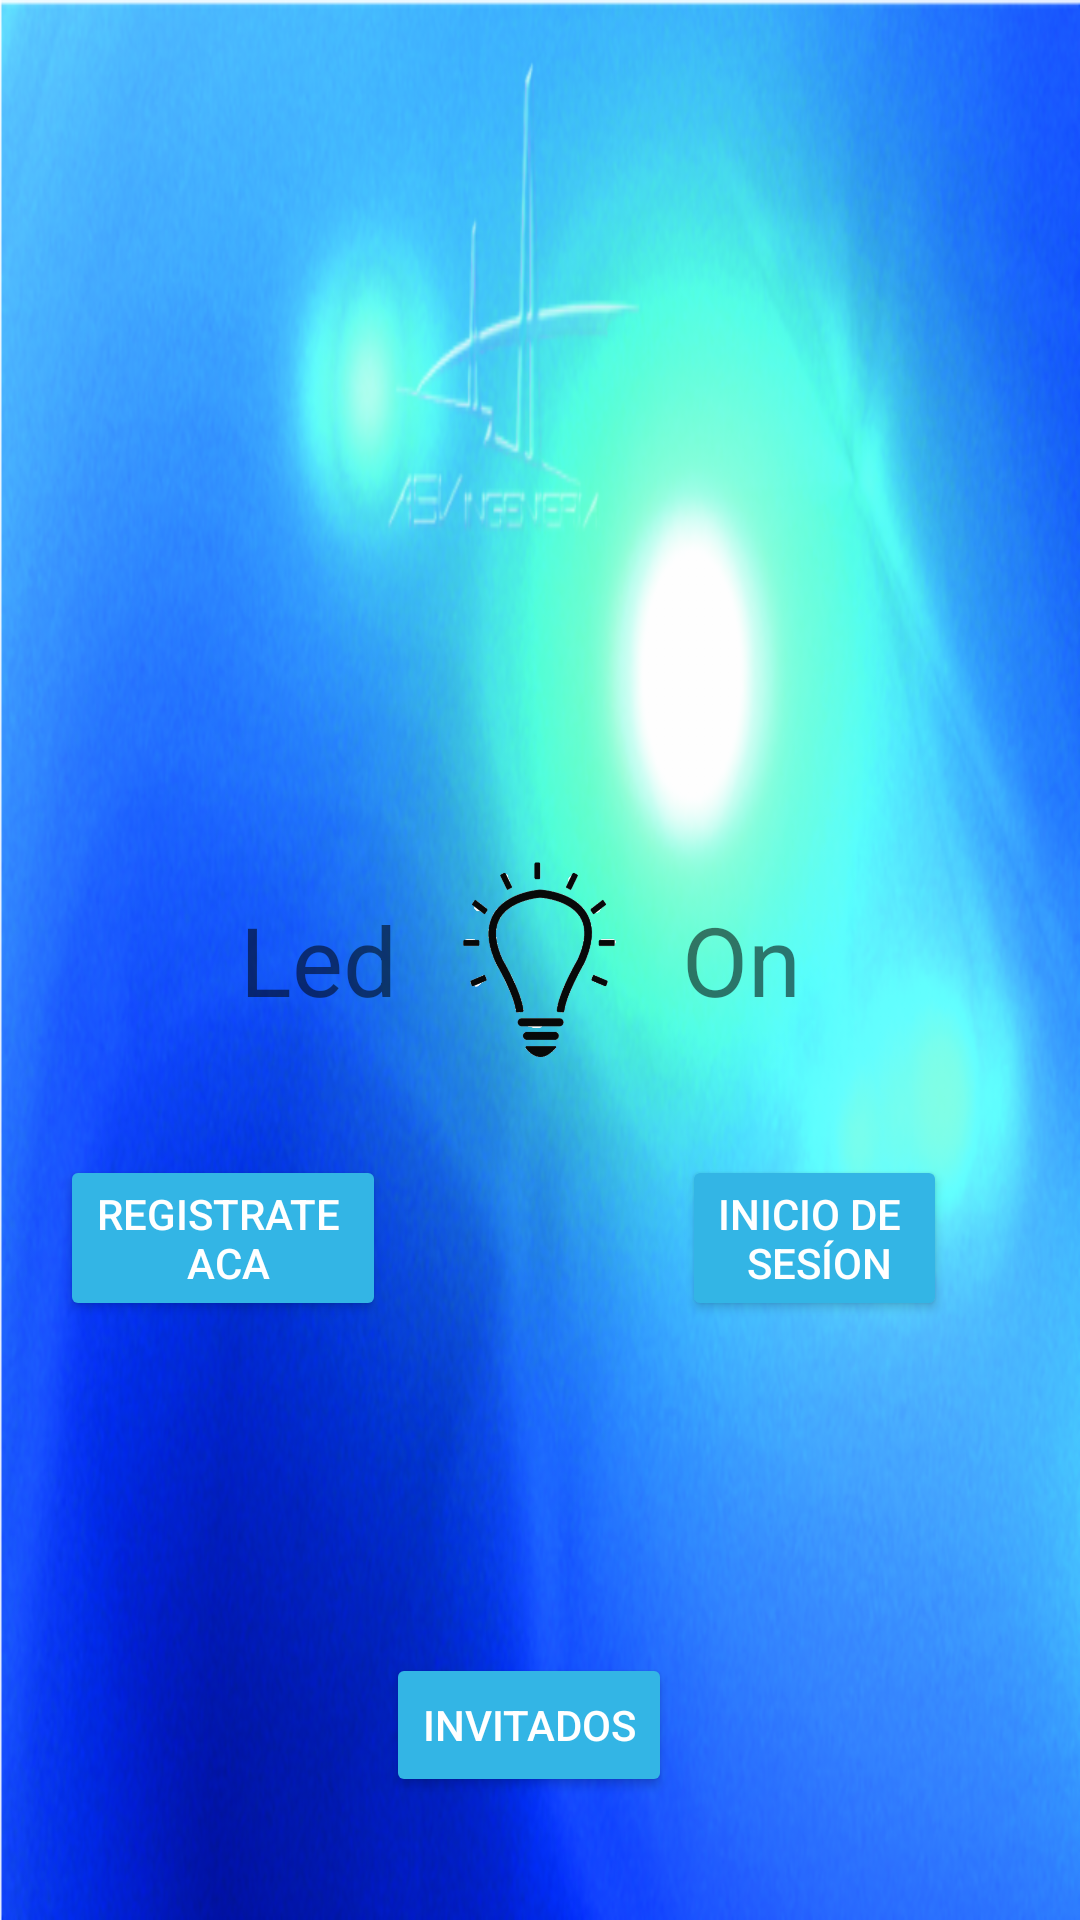

This screen was rendered from an Android layout file. Write that file and the resources it references.
<!-- AndroidManifest.xml: application theme AppTheme -->
<!-- res/layout/activity_home.xml -->
<?xml version="1.0" encoding="utf-8"?>
<android.support.design.widget.CoordinatorLayout xmlns:android="http://schemas.android.com/apk/res/android"
    xmlns:app="http://schemas.android.com/apk/res-auto"
    xmlns:tools="http://schemas.android.com/tools"
    android:layout_width="match_parent"
    android:layout_height="match_parent"
    android:background="@drawable/plantilla_con_letras"
    tools:context="com.a0ohm.ledpool.HomeActivity">
    <RelativeLayout
        android:layout_width="match_parent"
        android:layout_height="match_parent">

        <TextView
            android:id="@+id/textView4"
            android:layout_width="wrap_content"
            android:layout_height="wrap_content"
            android:layout_alignBaseline="@+id/textView3"
            android:layout_alignBottom="@+id/textView3"
            android:layout_toStartOf="@+id/ampolleta"
            android:text="Led"
            android:textSize="32sp" />

        <ImageView
            android:id="@+id/ampolleta"
            android:layout_width="95dp"
            android:layout_height="130dp"
            android:layout_centerHorizontal="true"
            android:layout_centerVertical="true"
            android:background="@drawable/ampolletaonsincapa" />

        <TextView
            android:id="@+id/textView3"
            android:layout_width="wrap_content"
            android:layout_height="wrap_content"
            android:layout_centerVertical="true"
            android:layout_toEndOf="@+id/ampolleta"
            android:text="On"
            android:textSize="32sp" />

        <Button
            android:id="@+id/button3"
            android:layout_width="wrap_content"
            android:layout_height="wrap_content"
            android:layout_alignParentStart="true"
            android:layout_below="@+id/ampolleta"
            android:layout_marginStart="20dp"
            android:onClick="goCreateAccount"
            android:text="@string/registrate"
            android:theme="@style/RaisedButtonDark" />

        <Button
            android:id="@+id/button7"
            android:layout_width="wrap_content"
            android:layout_height="wrap_content"
            android:layout_below="@+id/ampolleta"
            android:layout_toEndOf="@+id/ampolleta"
            android:onClick="goLogin"
            android:text="@string/login"
            android:theme="@style/RaisedButtonDark" />

        <Button
            android:id="@+id/button"
            android:layout_width="wrap_content"
            android:layout_height="wrap_content"
            android:layout_alignParentBottom="true"
            android:layout_marginBottom="41dp"
            android:layout_toEndOf="@+id/button3"
            android:onClick="goGuest"
            android:text="@string/invitados"
            android:theme="@style/RaisedButtonDark" />

    </RelativeLayout>

</android.support.design.widget.CoordinatorLayout>
<!-- resources referenced by this layout -->
<resources>
  <!-- drawable ampolletaonsincapa: png bitmap (drawable-hdpi, 22389 bytes) -->
  <!-- drawable plantilla_con_letras: png bitmap (drawable-hdpi, 638231 bytes) -->
  <string name="invitados">Invitados</string>
  <string name="login">inicio de \n sesíon</string>
  <string name="registrate">Registrate \n aca</string>
  <style name="RaisedButtonDark" parent="Theme.AppCompat.Light">
          <item name="colorButtonNormal">@android:color/holo_blue_light</item>
          <item name="colorControlHighlight">@android:color/holo_blue_dark</item>
          <item name="android:textColor">@android:color/white</item>
      </style>
  <style name="AppTheme" parent="Theme.AppCompat.Light.NoActionBar">
          
          <item name="colorPrimary">@color/colorPrimary</item>
          <item name="colorPrimaryDark">@color/colorPrimaryDark</item>
          <item name="colorAccent">@color/colorAccent</item>
      </style>
  <!-- not gathered from this repository: default colours our renderer supplied (Android Studio template values) -->
  <color name="colorPrimary">#FF6200EE</color>
  <color name="colorPrimaryDark">#FF3700B3</color>
  <color name="colorAccent">#FF03DAC5</color>
</resources>
